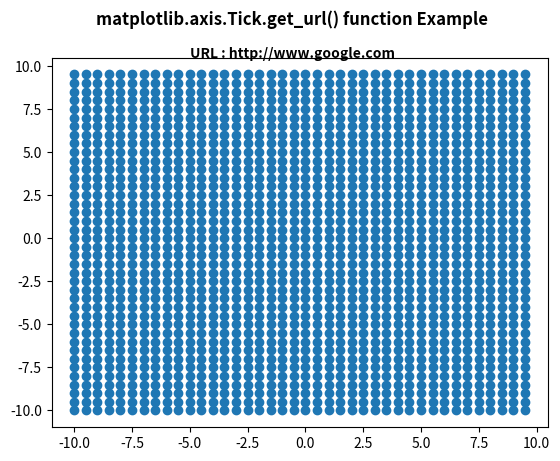

Write the Python code that produced this figure.
# Implementation of matplotlib function
from matplotlib.axis import Tick
import numpy as np
import matplotlib.pyplot as plt

X = np.arange(-10, 10, 0.5)
Y = np.arange(-10, 10, 0.5)
U, V = np.meshgrid(X, Y)

fig, ax = plt.subplots()
ax.scatter(U, V)
ax.set_url('http://www.google.com')
fig.canvas.print_figure('Geeks.svg')

ax.text(-5, 10.5, "URL : "
        + str(Tick.get_url(ax)),
        fontweight="bold")

fig.suptitle('matplotlib.axis.Tick.get_url() \
function Example\n', fontweight="bold")

plt.show()
